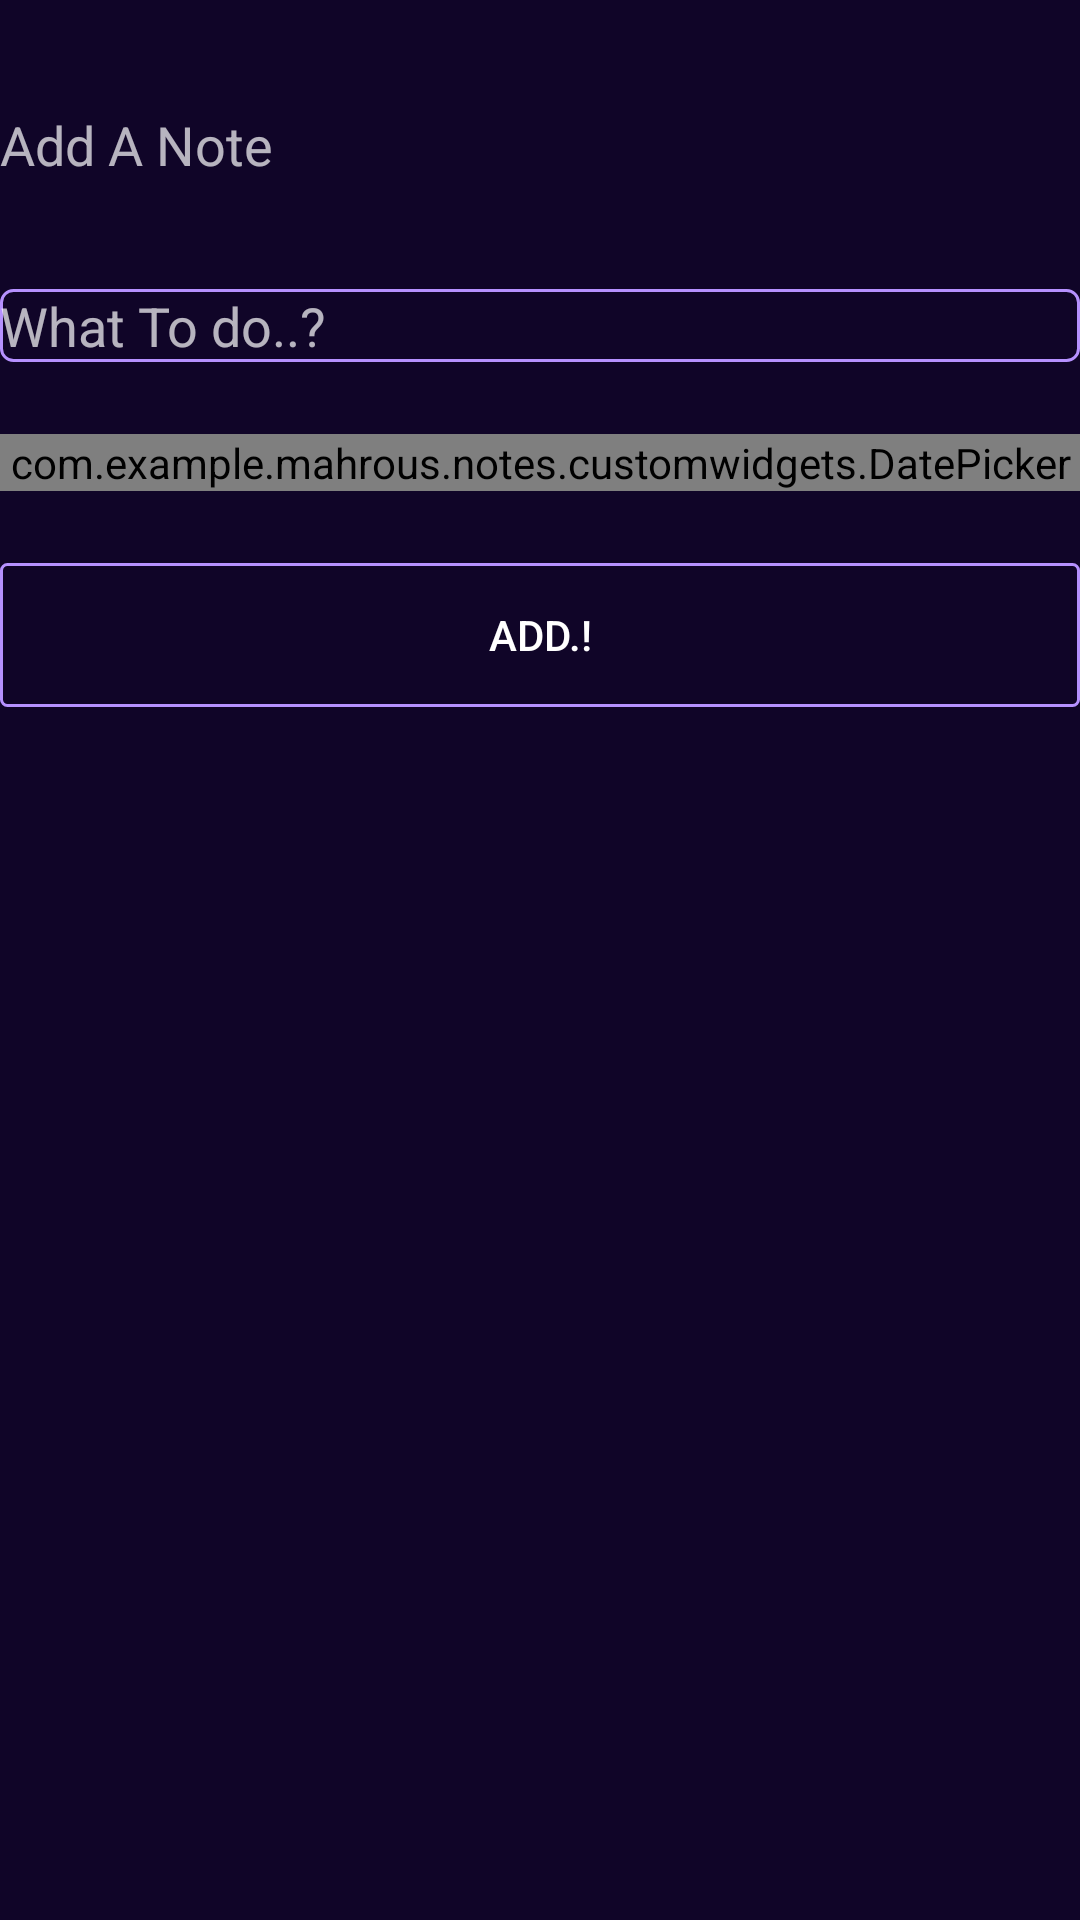

Produce the Android XML layout that renders to this screen, including the resource entries it uses.
<!-- AndroidManifest.xml: application theme AppTheme -->
<!-- res/layout/add_dialog.xml -->
<?xml version="1.0" encoding="utf-8"?>
<ScrollView xmlns:android="http://schemas.android.com/apk/res/android"
    xmlns:tools="http://schemas.android.com/tools"
    android:layout_width="match_parent"
    android:layout_height="match_parent"
    android:background="@color/bg_dark">

    <RelativeLayout xmlns:android="http://schemas.android.com/apk/res/android"
        android:layout_width="match_parent"
        android:layout_height="wrap_content">

        <android.support.v7.widget.AppCompatTextView
            android:id="@+id/title_textview"
            android:layout_width="wrap_content"
            android:layout_height="wrap_content"
            android:layout_marginBottom="@dimen/title_vertical_margin"
            android:layout_marginTop="@dimen/title_vertical_margin"
            android:text="@string/add_a_drop"
            android:textSize="@dimen/add_title_text_size"
            tools:ignore="RelativeOverlap" />

        <android.support.v7.widget.AppCompatImageButton

            android:id="@+id/close_dialog"
            android:layout_width="wrap_content"
            android:layout_height="wrap_content"
            android:layout_alignBottom="@+id/title_textview"
            android:layout_alignParentEnd="true"
            android:layout_alignTop="@+id/title_textview"
            android:background="@android:color/transparent" />

        <android.support.v7.widget.AppCompatEditText

            android:id="@+id/drop_edit_text"
            android:layout_width="match_parent"
            android:layout_height="wrap_content"
            android:layout_below="@id/title_textview"
            android:background="@drawable/edit_text"
            android:hint="@string/what_to_do_str"
            android:singleLine="true" />

        <com.example.mahrous.notes.customwidgets.DatePicker

            android:id="@+id/date_picker"
            android:layout_width="match_parent"
            android:layout_height="wrap_content"
            android:layout_below="@+id/drop_edit_text"
            android:layout_marginBottom="24dp"
            android:layout_marginTop="24dp" />

        <android.support.v7.widget.AppCompatButton
            android:id="@+id/btn_add"
            android:layout_width="match_parent"
            android:layout_height="wrap_content"
            android:layout_below="@id/date_picker"
            android:background="@drawable/add_btn"
            android:text="@string/add"
            android:textAllCaps="false" />
    </RelativeLayout>
</ScrollView>
<!-- resources referenced by this layout -->
<resources>
  <color name="bg_dark">#E30D0028</color>
  <dimen name="add_title_text_size">18sp</dimen>
  <dimen name="title_vertical_margin">36dp</dimen>
  <!-- drawable add_btn (drawable) -->
  <?xml version="1.0" encoding="utf-8"?>
  <selector xmlns:android="http://schemas.android.com/apk/res/android">
      <item android:state_pressed="true">
          <shape>
              <solid android:color="@color/green" />
              <corners android:radius="2dp" />
          </shape>
  
      </item>
      <item>
          <shape>
              <corners android:radius="2dp" />
              <stroke android:width="1dp" android:color="@color/purple" />
              <solid android:color="@android:color/transparent" />
          </shape>
      </item>
  
  </selector>
  <!-- drawable edit_text (drawable) -->
  <?xml version="1.0" encoding="utf-8"?>
  <shape xmlns:android="http://schemas.android.com/apk/res/android">
      <solid android:color="@android:color/transparent" />
      <stroke
          android:width="1dp"
          android:color="@color/purple" />
      <corners android:radius="4dp" />
  </shape>
  <string name="add">ADD.!</string>
  <string name="add_a_drop">Add A Note</string>
  <string name="what_to_do_str">What To do..?</string>
  <style name="AppTheme" parent="Theme.AppCompat.NoActionBar">
          
          <item name="colorPrimary">@color/colorPrimary</item>
          <item name="colorPrimaryDark">@color/colorPrimaryDark</item>
          <item name="colorAccent">@color/colorAccent</item>
  
      </style>
  <color name="green">#05FFCA</color>
  <color name="purple">#B691FF</color>
  <color name="colorPrimary">#3F51B5</color>
  <color name="colorPrimaryDark">#303F9F</color>
  <color name="colorAccent">#FF4081</color>
</resources>
